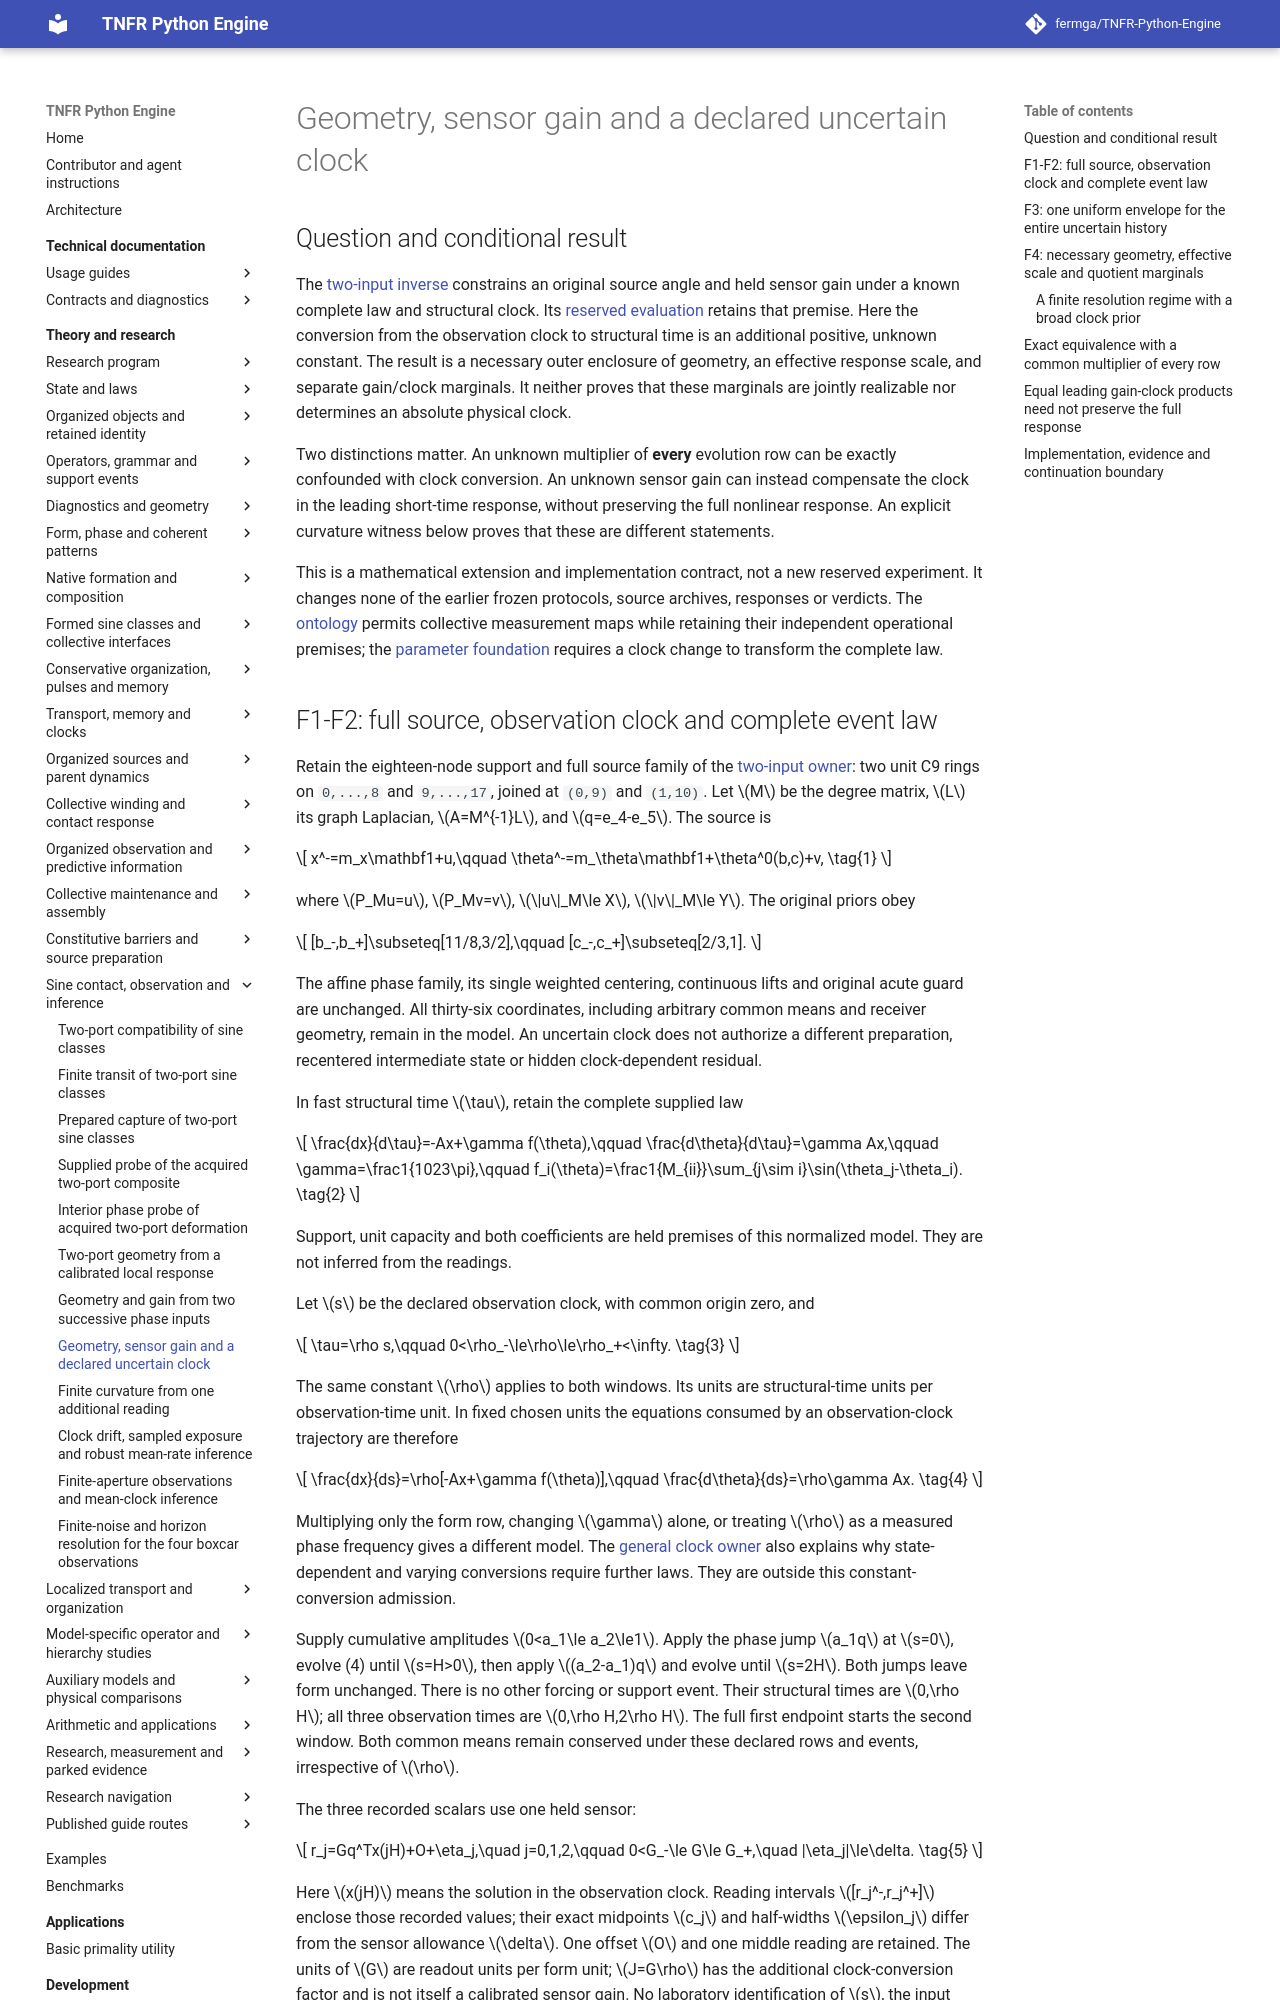

repository: fermga/TNFR-Python-Engine · page: theory/nodal/SINE_CLOCK_INFERENCE/index.html · generator: mkdocs

# Geometry, sensor gain and a declared uncertain clock

<a id="sine-clock-inference"></a>

## Question and conditional result

The [two-input inverse](SINE_TWO_PULSE_INFERENCE.md#sine-two-pulse-inference)
constrains an original source angle and held sensor gain under a known
complete law and structural clock. Its
[reserved evaluation](SINE_TWO_PULSE_INFERENCE.md#sine-two-pulse-inference-result)
retains that premise. Here the conversion from the observation clock to
structural time is an additional positive, unknown constant. The result is
a necessary outer enclosure of geometry, an effective response scale, and
separate gain/clock marginals. It neither proves that these marginals are
jointly realizable nor determines an absolute physical clock.

Two distinctions matter. An unknown multiplier of **every** evolution row
can be exactly confounded with clock conversion. An unknown sensor gain
can instead compensate the clock in the leading short-time response,
without preserving the full nonlinear response. An explicit curvature
witness below proves that these are different statements.

This is a mathematical extension and implementation contract, not a new
reserved experiment. It changes none of the earlier frozen protocols,
source archives, responses or verdicts. The
[ontology](../EMERGENT_ONTOLOGY.md#generative-bound-organization) permits
collective measurement maps while retaining their independent operational
premises; the [parameter foundation](../NODAL_PARAMETER_FOUNDATIONS.md#pressure-clock-full-state-closure)
requires a clock change to transform the complete law.

<a id="sine-clock-source-and-law"></a>
